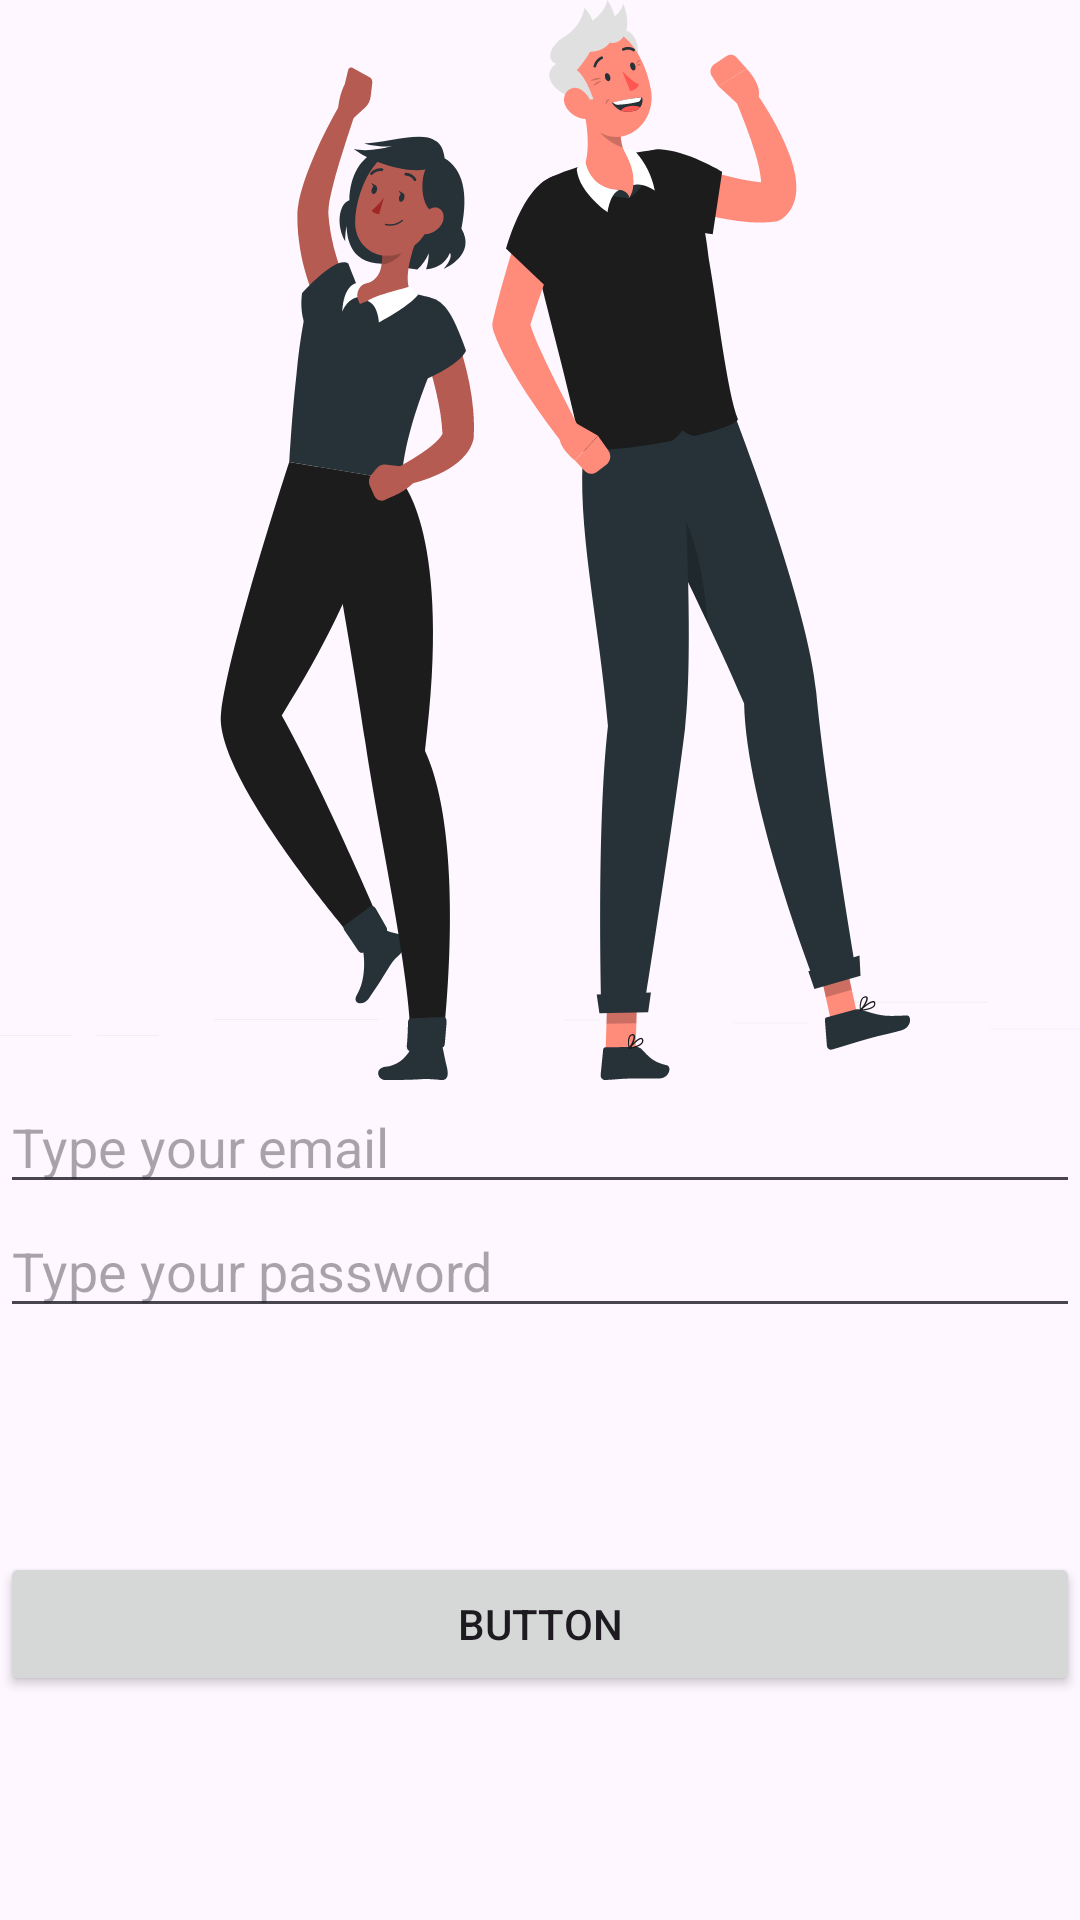

Write the Android layout XML for this screen, with the resource values it uses.
<!-- AndroidManifest.xml: application theme Theme.ISIMS -->
<!-- res/layout/activity_login.xml -->
<?xml version="1.0" encoding="utf-8"?>
<androidx.constraintlayout.widget.ConstraintLayout xmlns:android="http://schemas.android.com/apk/res/android"
    xmlns:app="http://schemas.android.com/apk/res-auto"
    xmlns:tools="http://schemas.android.com/tools"
    android:id="@+id/main"
    android:layout_width="match_parent"
    android:layout_height="match_parent"
    tools:context=".LoginActivity">

    <ScrollView
        android:layout_width="match_parent"
        android:layout_height="match_parent"
        android:fillViewport="true">

        <androidx.constraintlayout.widget.ConstraintLayout
            android:layout_width="match_parent"
            android:layout_height="match_parent">

            <ImageView
                android:id="@+id/imageView"
                android:layout_width="wrap_content"
                android:layout_height="wrap_content"
                app:layout_constraintEnd_toEndOf="parent"
                app:layout_constraintStart_toStartOf="parent"
                app:layout_constraintTop_toTopOf="parent"
                app:srcCompat="@drawable/ic_rafiki_onboarding" />

            <EditText
                android:id="@+id/email_input"
                android:layout_width="0dp"
                android:layout_height="wrap_content"
                android:ems="10"
                android:hint="Type your email"
                android:inputType="textEmailAddress"
                app:layout_constraintEnd_toEndOf="@+id/imageView"
                app:layout_constraintStart_toStartOf="@+id/imageView"
                app:layout_constraintTop_toBottomOf="@+id/imageView" />

            <EditText
                android:id="@+id/password_input"
                android:layout_width="0dp"
                android:layout_height="wrap_content"
                android:ems="10"
                android:hint="Type your password"
                android:inputType="textPassword"
                app:layout_constraintEnd_toEndOf="@+id/email_input"
                app:layout_constraintStart_toStartOf="@+id/email_input"
                app:layout_constraintTop_toBottomOf="@+id/email_input" />

            <Button
                android:id="@+id/login_button"
                android:layout_width="0dp"
                android:layout_height="wrap_content"
                android:text="Button"
                app:layout_constraintBottom_toBottomOf="parent"
                app:layout_constraintEnd_toEndOf="parent"
                app:layout_constraintHorizontal_bias="0.0"
                app:layout_constraintStart_toStartOf="parent"
                app:layout_constraintTop_toBottomOf="@+id/password_input" />
        </androidx.constraintlayout.widget.ConstraintLayout>
    </ScrollView>

</androidx.constraintlayout.widget.ConstraintLayout>
<!-- resources referenced by this layout -->
<resources>
  <!-- drawable ic_rafiki_onboarding: vector/xml drawable (drawable, 30566 chars, omitted) -->
  <style name="Theme.ISIMS" parent="Base.Theme.ISIMS" />
  <style name="Base.Theme.ISIMS" parent="Theme.Material3.DayNight.NoActionBar">
          
          
      </style>
</resources>
